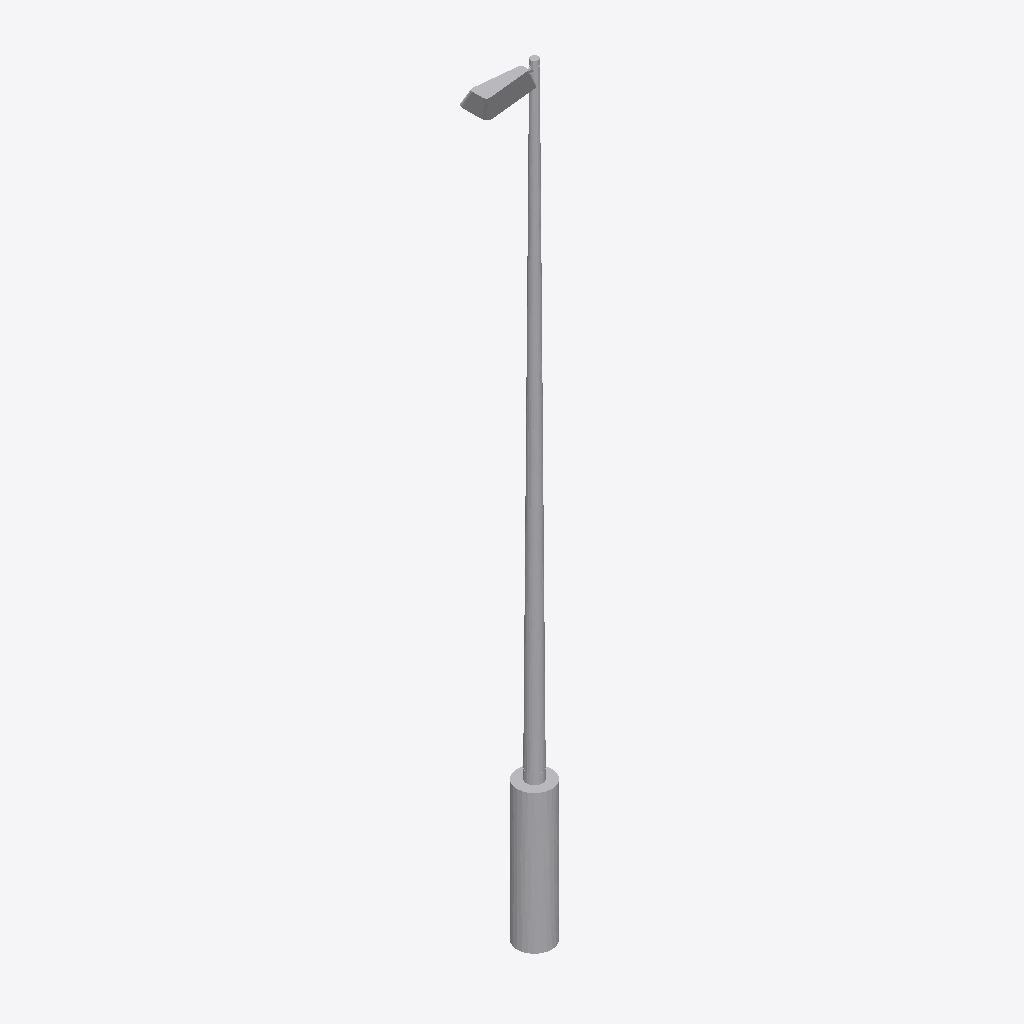
Isometric view of an IFC building model (IFC-SPF (STEP), schema IFC4, length unit metre), seen from the south-west, elements coloured by IFC class: 1 other element (light grey).
Extent 0.8 m × 0.3 m × 7.7 m (x, y, z). Storeys (1): Ebene 0 at 0.00 m. Elements (1): 1 IfcLightFixture.

HEADER;
FILE_DESCRIPTION(('ViewDefinition [CoordinationView_V2.0]','ExchangeRequirement []'),'2;1');
FILE_NAME('','2024-05-09T14:06:27',(''),(''),'ODA IFC SDK 22.6','22.1.1.516 - Exporter 22.1.1.516 - Default UI','');
FILE_SCHEMA(('IFC4'));
ENDSEC;
DATA;
#93=IFCPROJECT('3JkdSrIPPFBg8WI9Yiw3Uw',#20,'',$,$,'','',(#86),#83);
#105=IFCSITE('3JkdSrIPPFBg8WI9Yiw3Uu',#20,'Default',$,$,#104,$,$,.ELEMENT.,(42,24,53,508911),(-71,-15,-29,-58837),0.0,$,$);
#95=IFCBUILDING('3JkdSrIPPFBg8WI9Yiw3Ux',#20,'',$,$,#16,$,'',.ELEMENT.,$,$,#94);
#98=IFCBUILDINGSTOREY('3JkdSrIPPFBg8WI9XJ5yzH',#20,'Ebene 0',$,'Ebene:Ebene 1',#97,$,'Ebene 0',.ELEMENT.,0.0);
#1669=IFCLIGHTFIXTURE('1$O53gTk9Cjfjjdp4h7goo',#20,'DB_Beleuchtungsmast_einseitig:DB_Beleuchtungsmast_einseitig:3931767',$,'DB_Beleuchtungsmast_einseitig:DB_Beleuchtungsmast_einseitig',#1668,#1666,'3931767',.NOTDEFINED.);
ENDSEC;
